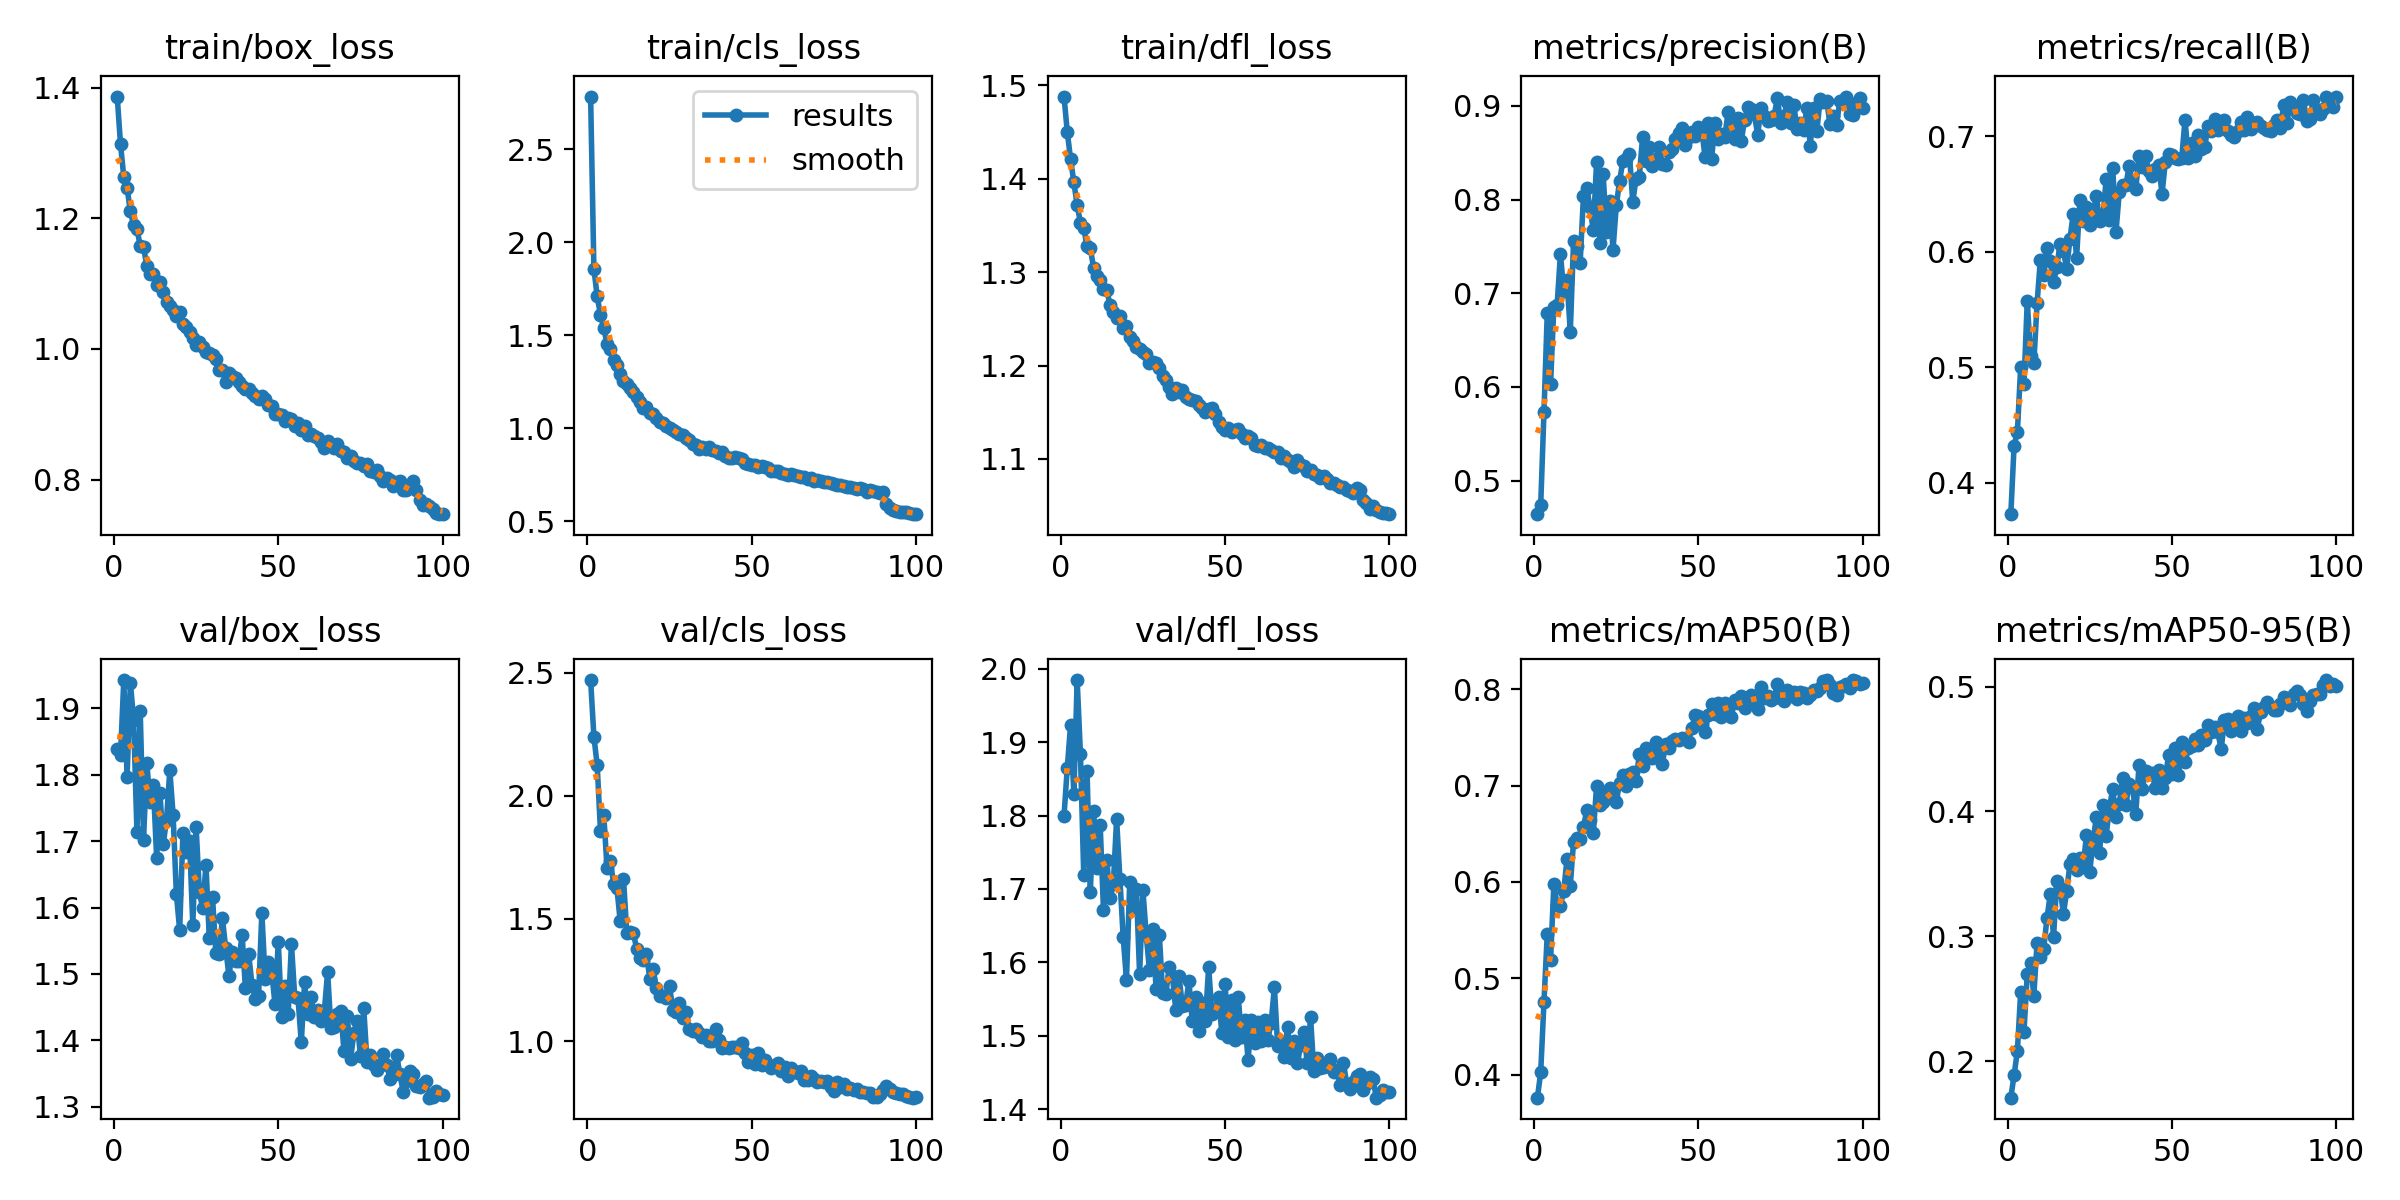

Source data for this figure (header and first rows):
epoch, time, train/box_loss, train/cls_loss, train/dfl_loss, metrics/precision(B), metrics/recall(B), metrics/mAP50(B), metrics/mAP50-95(B), val/box_loss, val/cls_loss, val/dfl_loss, lr/pg0, lr/pg1, lr/pg2
1, 461.6, 1.386, 2.783, 1.488, 0.4642, 0.3726, 0.3759, 0.171, 1.839, 2.471, 1.8, 0.0002365, 0.0002365, 0.0002365
2, 883.2, 1.313, 1.857, 1.45, 0.474, 0.432, 0.4022, 0.189, 1.829, 2.24, 1.865, 0.0004698, 0.0004698, 0.0004698
3, 1302, 1.263, 1.708, 1.421, 0.5735, 0.4438, 0.4756, 0.2084, 1.943, 2.125, 1.924, 0.0006984, 0.0006984, 0.0006984
4, 1698, 1.247, 1.609, 1.396, 0.6794, 0.5, 0.5464, 0.2555, 1.797, 1.856, 1.829, 0.0006928, 0.0006928, 0.0006928
5, 2086, 1.21, 1.537, 1.372, 0.603, 0.485, 0.5189, 0.2235, 1.939, 1.921, 1.985, 0.0006857, 0.0006857, 0.0006857
6, 2477, 1.189, 1.455, 1.353, 0.6857, 0.5572, 0.5974, 0.2697, 1.883, 1.705, 1.884, 0.0006787, 0.0006787, 0.0006787
7, 2873, 1.184, 1.425, 1.347, 0.6873, 0.5096, 0.5764, 0.2789, 1.714, 1.734, 1.719, 0.0006716, 0.0006716, 0.0006716
8, 3281, 1.158, 1.366, 1.328, 0.7422, 0.5031, 0.5755, 0.2527, 1.895, 1.642, 1.861, 0.0006645, 0.0006645, 0.0006645
9, 3684, 1.156, 1.339, 1.326, 0.7027, 0.5558, 0.5905, 0.2951, 1.702, 1.625, 1.696, 0.0006575, 0.0006575, 0.0006575
10, 4085, 1.127, 1.292, 1.304, 0.7142, 0.593, 0.6238, 0.2832, 1.818, 1.489, 1.806, 0.0006504, 0.0006504, 0.0006504
11, 4474, 1.115, 1.254, 1.296, 0.6587, 0.5793, 0.5962, 0.2899, 1.759, 1.663, 1.729, 0.0006433, 0.0006433, 0.0006433
12, 4864, 1.115, 1.237, 1.292, 0.7562, 0.6033, 0.6419, 0.3145, 1.784, 1.443, 1.788, 0.0006362, 0.0006362, 0.0006362
13, 5253, 1.098, 1.214, 1.282, 0.7506, 0.5918, 0.6455, 0.3337, 1.675, 1.447, 1.672, 0.0006292, 0.0006292, 0.0006292
14, 5642, 1.102, 1.194, 1.28, 0.7323, 0.5735, 0.645, 0.2996, 1.772, 1.442, 1.74, 0.0006221, 0.0006221, 0.0006221
15, 6034, 1.086, 1.169, 1.265, 0.8038, 0.5869, 0.6567, 0.3447, 1.695, 1.377, 1.687, 0.000615, 0.000615, 0.000615
16, 6426, 1.072, 1.144, 1.258, 0.8129, 0.6069, 0.6742, 0.3385, 1.732, 1.341, 1.706, 0.000608, 0.000608, 0.000608
17, 6815, 1.065, 1.111, 1.251, 0.7918, 0.6003, 0.6642, 0.318, 1.807, 1.329, 1.796, 0.0006009, 0.0006009, 0.0006009
18, 7205, 1.059, 1.115, 1.253, 0.7671, 0.5853, 0.6504, 0.3361, 1.74, 1.357, 1.714, 0.0005938, 0.0005938, 0.0005938
19, 7593, 1.051, 1.081, 1.24, 0.8407, 0.6112, 0.6998, 0.3582, 1.62, 1.255, 1.634, 0.0005868, 0.0005868, 0.0005868
20, 7985, 1.057, 1.078, 1.242, 0.754, 0.633, 0.6796, 0.3622, 1.566, 1.293, 1.576, 0.0005797, 0.0005797, 0.0005797
21, 8374, 1.038, 1.053, 1.23, 0.8274, 0.5941, 0.6834, 0.3531, 1.712, 1.218, 1.71, 0.0005726, 0.0005726, 0.0005726
22, 8767, 1.034, 1.033, 1.226, 0.7654, 0.6445, 0.6934, 0.3628, 1.683, 1.185, 1.676, 0.0005656, 0.0005656, 0.0005656
23, 9155, 1.026, 1.031, 1.22, 0.7983, 0.6266, 0.698, 0.3553, 1.7, 1.183, 1.7, 0.0005585, 0.0005585, 0.0005585
24, 9546, 1.017, 1.014, 1.218, 0.7465, 0.6389, 0.6883, 0.3808, 1.574, 1.177, 1.584, 0.0005514, 0.0005514, 0.0005514
25, 9934, 1.005, 1.002, 1.214, 0.794, 0.6226, 0.6834, 0.3517, 1.722, 1.227, 1.699, 0.0005444, 0.0005444, 0.0005444
26, 10325, 1.011, 0.9916, 1.212, 0.8196, 0.6328, 0.7031, 0.3756, 1.623, 1.127, 1.638, 0.0005373, 0.0005373, 0.0005373
27, 10713, 1.003, 0.9784, 1.203, 0.8417, 0.6483, 0.7115, 0.3955, 1.599, 1.119, 1.589, 0.0005302, 0.0005302, 0.0005302
28, 11107, 0.9955, 0.9685, 1.204, 0.8439, 0.6267, 0.6993, 0.3666, 1.665, 1.156, 1.646, 0.0005231, 0.0005231, 0.0005231
29, 11506, 0.9943, 0.9656, 1.202, 0.8486, 0.6288, 0.7117, 0.4051, 1.555, 1.097, 1.564, 0.0005161, 0.0005161, 0.0005161
30, 11904, 0.9906, 0.9469, 1.197, 0.7975, 0.6628, 0.7142, 0.3806, 1.616, 1.12, 1.637, 0.000509, 0.000509, 0.000509
31, 12302, 0.9838, 0.9343, 1.189, 0.8224, 0.6275, 0.7048, 0.4035, 1.531, 1.051, 1.559, 0.0005019, 0.0005019, 0.0005019
32, 12698, 0.9681, 0.9161, 1.184, 0.8244, 0.6726, 0.7329, 0.4176, 1.53, 1.041, 1.557, 0.0004949, 0.0004949, 0.0004949
33, 13095, 0.9683, 0.9103, 1.178, 0.8671, 0.6173, 0.7206, 0.3957, 1.584, 1.05, 1.593, 0.0004878, 0.0004878, 0.0004878
34, 13495, 0.9486, 0.891, 1.169, 0.8416, 0.6515, 0.7386, 0.4057, 1.539, 1.034, 1.581, 0.0004807, 0.0004807, 0.0004807
35, 13893, 0.9627, 0.9, 1.176, 0.8563, 0.6579, 0.7319, 0.427, 1.497, 1.02, 1.535, 0.0004737, 0.0004737, 0.0004737
36, 14290, 0.9588, 0.8891, 1.172, 0.8354, 0.6576, 0.7282, 0.4055, 1.533, 1.027, 1.581, 0.0004666, 0.0004666, 0.0004666
37, 14686, 0.956, 0.9001, 1.174, 0.8433, 0.674, 0.7447, 0.4223, 1.52, 1.002, 1.54, 0.0004595, 0.0004595, 0.0004595
38, 15085, 0.9491, 0.8804, 1.167, 0.8564, 0.6583, 0.7368, 0.4199, 1.52, 1.002, 1.542, 0.0004525, 0.0004525, 0.0004525
39, 15484, 0.9426, 0.8752, 1.164, 0.838, 0.6541, 0.7222, 0.3977, 1.559, 1.051, 1.575, 0.0004454, 0.0004454, 0.0004454
40, 15882, 0.9392, 0.8666, 1.163, 0.8368, 0.6827, 0.7435, 0.437, 1.478, 1.007, 1.521, 0.0004383, 0.0004383, 0.0004383
41, 16280, 0.9393, 0.8705, 1.163, 0.8504, 0.673, 0.7386, 0.4178, 1.53, 0.9734, 1.553, 0.0004313, 0.0004313, 0.0004313
42, 16679, 0.9318, 0.8506, 1.157, 0.8537, 0.683, 0.7461, 0.4326, 1.483, 0.9762, 1.506, 0.0004242, 0.0004242, 0.0004242
43, 17077, 0.9282, 0.8417, 1.155, 0.8644, 0.6695, 0.7486, 0.4303, 1.462, 0.9713, 1.545, 0.0004171, 0.0004171, 0.0004171
44, 17477, 0.9227, 0.8384, 1.15, 0.871, 0.6658, 0.7469, 0.4306, 1.467, 0.979, 1.52, 0.0004101, 0.0004101, 0.0004101
45, 17875, 0.9282, 0.8442, 1.153, 0.8768, 0.6715, 0.7497, 0.4186, 1.592, 0.9763, 1.594, 0.000403, 0.000403, 0.000403
46, 18271, 0.924, 0.8414, 1.154, 0.8589, 0.6751, 0.748, 0.4335, 1.493, 0.9726, 1.529, 0.0003959, 0.0003959, 0.0003959
47, 18668, 0.9144, 0.8329, 1.148, 0.8669, 0.6498, 0.7457, 0.4191, 1.519, 0.992, 1.535, 0.0003888, 0.0003888, 0.0003888
48, 19070, 0.9133, 0.8125, 1.14, 0.8724, 0.6777, 0.7598, 0.4271, 1.503, 0.9541, 1.553, 0.0003818, 0.0003818, 0.0003818
49, 19467, 0.9002, 0.8063, 1.134, 0.8677, 0.6846, 0.7734, 0.4451, 1.454, 0.9171, 1.504, 0.0003747, 0.0003747, 0.0003747
50, 19867, 0.9005, 0.801, 1.131, 0.878, 0.6833, 0.7725, 0.4303, 1.548, 0.9441, 1.57, 0.0003676, 0.0003676, 0.0003676
51, 20267, 0.8984, 0.8039, 1.133, 0.8744, 0.6808, 0.7627, 0.451, 1.436, 0.9074, 1.499, 0.0003606, 0.0003606, 0.0003606
52, 20665, 0.8895, 0.7903, 1.128, 0.8453, 0.6799, 0.756, 0.4289, 1.482, 0.9546, 1.549, 0.0003535, 0.0003535, 0.0003535
53, 21062, 0.895, 0.7967, 1.131, 0.8822, 0.6814, 0.7731, 0.4558, 1.439, 0.9038, 1.494, 0.0003464, 0.0003464, 0.0003464
54, 21463, 0.8928, 0.7928, 1.132, 0.8435, 0.7144, 0.7849, 0.4398, 1.545, 0.9226, 1.553, 0.0003394, 0.0003394, 0.0003394
55, 21859, 0.8823, 0.7839, 1.127, 0.8823, 0.6807, 0.7742, 0.4505, 1.466, 0.9024, 1.498, 0.0003323, 0.0003323, 0.0003323
56, 22260, 0.8859, 0.7723, 1.123, 0.8649, 0.694, 0.7862, 0.4525, 1.463, 0.8931, 1.522, 0.0003252, 0.0003252, 0.0003252
57, 22659, 0.8764, 0.772, 1.124, 0.87, 0.6826, 0.7713, 0.4583, 1.397, 0.9051, 1.467, 0.0003182, 0.0003182, 0.0003182
58, 23058, 0.8817, 0.7726, 1.122, 0.8673, 0.701, 0.7856, 0.4528, 1.487, 0.9117, 1.522, 0.0003111, 0.0003111, 0.0003111
59, 23457, 0.8679, 0.7618, 1.115, 0.8931, 0.689, 0.78, 0.4613, 1.439, 0.8797, 1.49, 0.000304, 0.000304, 0.000304
60, 23857, 0.87, 0.7562, 1.114, 0.8802, 0.6908, 0.7717, 0.4574, 1.464, 0.8971, 1.518, 0.000297, 0.000297, 0.000297
... 40 more rows
